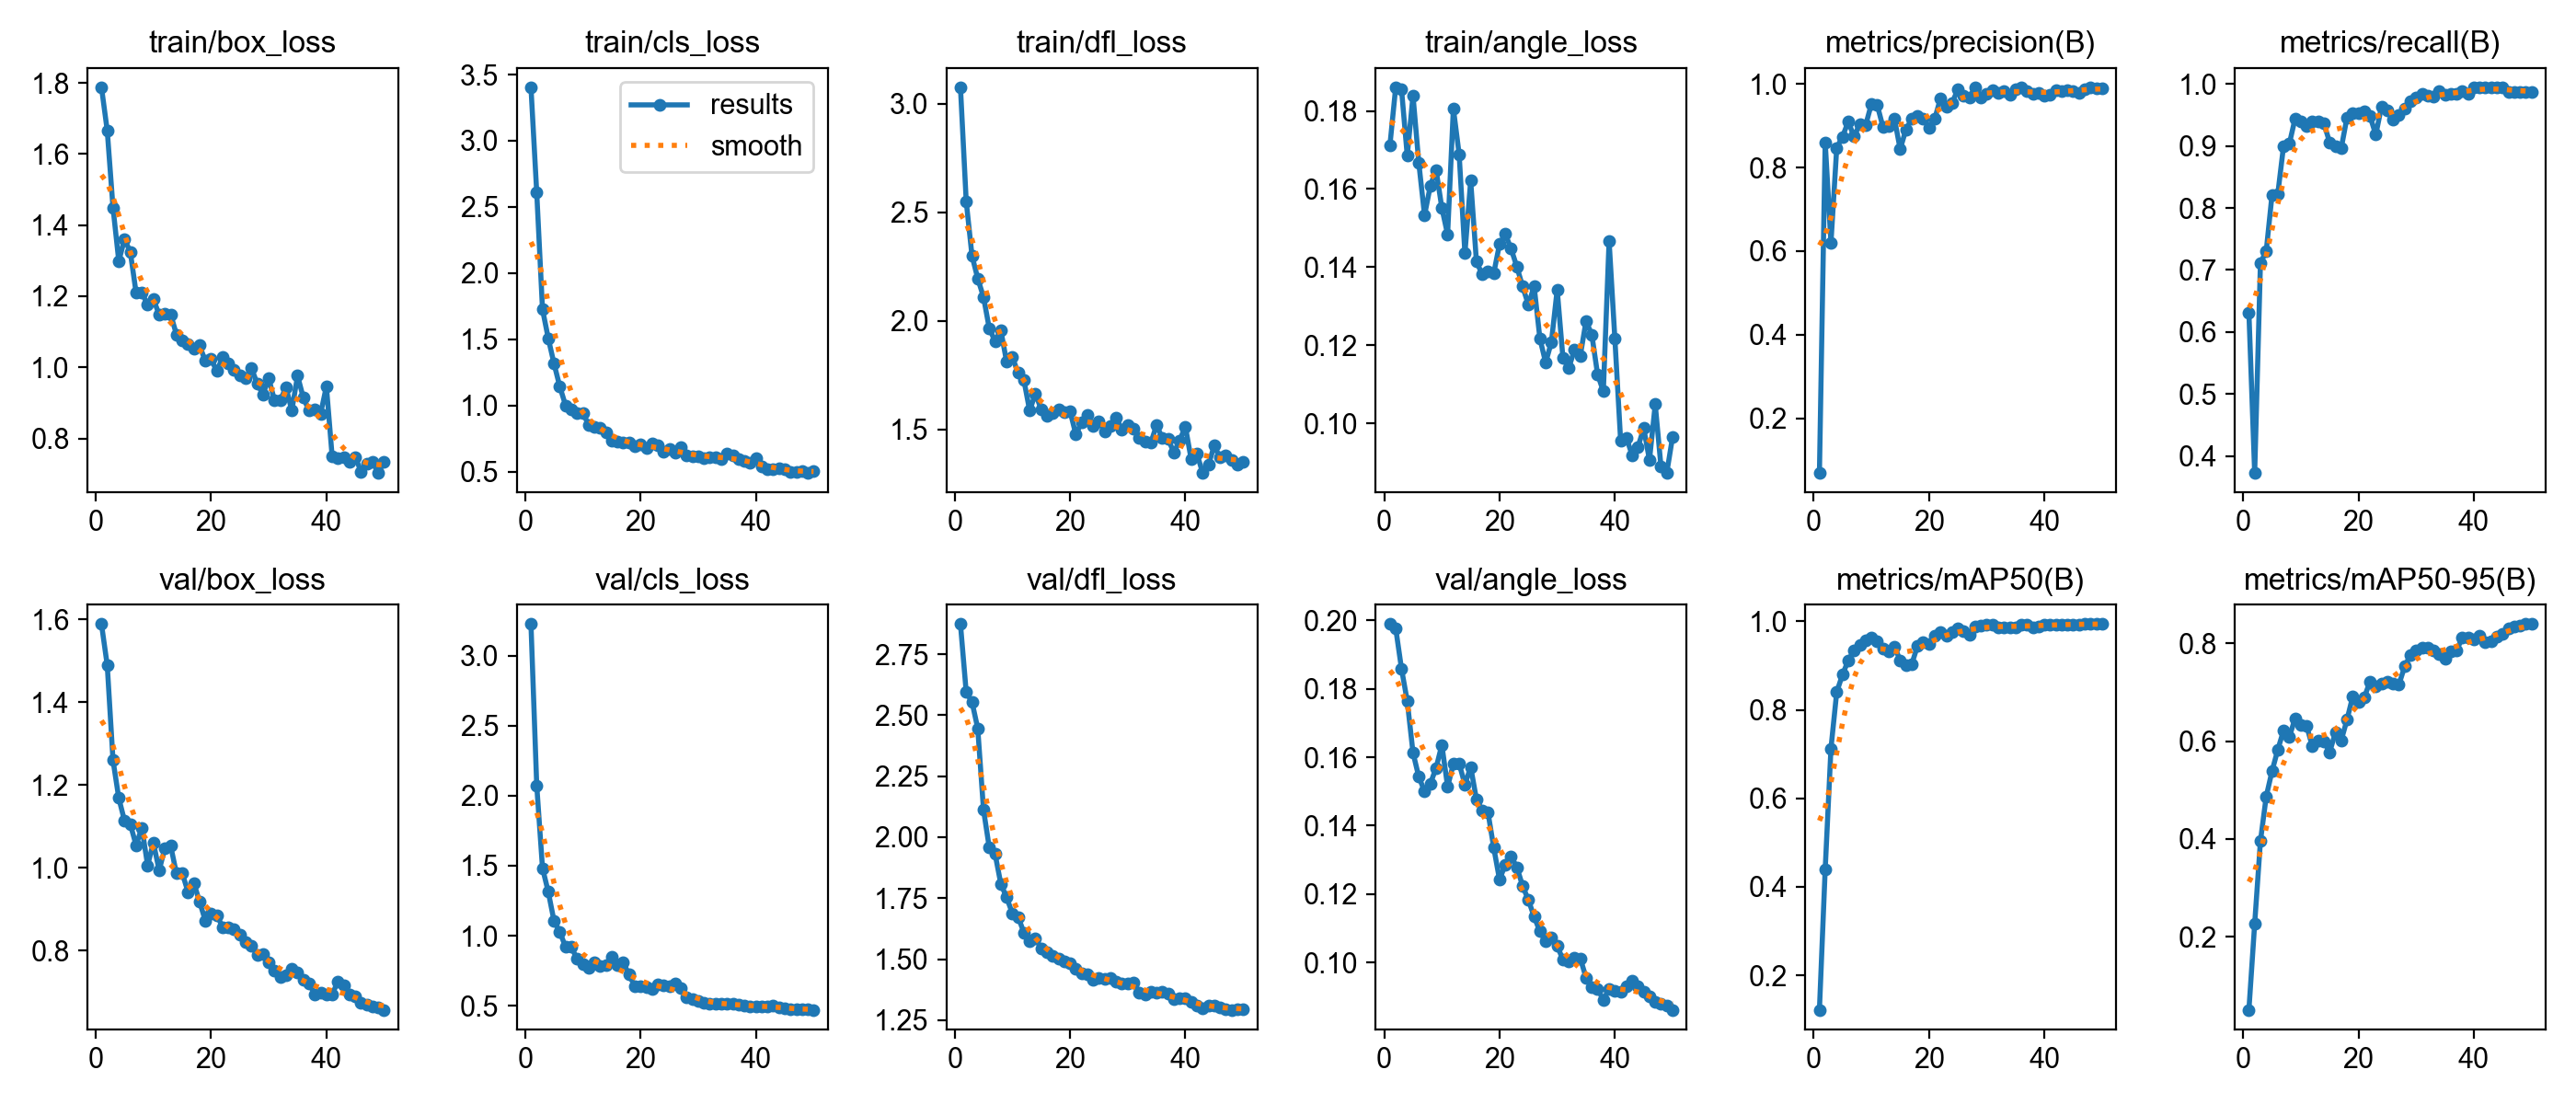

The data file committed next to this chart (first rows):
epoch, time, train/box_loss, train/cls_loss, train/dfl_loss, train/angle_loss, metrics/precision(B), metrics/recall(B), metrics/mAP50(B), metrics/mAP50-95(B), val/box_loss, val/cls_loss, val/dfl_loss, val/angle_loss, lr/pg0, lr/pg1, lr/pg2
1, 33, 1.788, 3.404, 3.076, 0.1713, 0.06957, 0.6311, 0.1221, 0.05125, 1.589, 3.225, 2.874, 0.1989, 0.0001, 0.0001, 0.0001
2, 63.93, 1.666, 2.608, 2.551, 0.186, 0.8606, 0.3729, 0.4395, 0.2271, 1.49, 2.073, 2.594, 0.1976, 0.0002124, 0.0002124, 0.0002124
3, 94.75, 1.449, 1.726, 2.3, 0.1857, 0.62, 0.7115, 0.7127, 0.3959, 1.26, 1.482, 2.555, 0.1859, 0.0003202, 0.0003202, 0.0003202
4, 125.7, 1.299, 1.506, 2.195, 0.1686, 0.8471, 0.7302, 0.8401, 0.4867, 1.169, 1.313, 2.446, 0.1764, 0.0004234, 0.0004234, 0.0004234
5, 157.2, 1.36, 1.315, 2.11, 0.184, 0.8736, 0.8205, 0.8794, 0.5382, 1.113, 1.105, 2.112, 0.1613, 0.0005219, 0.0005219, 0.0005219
6, 188.2, 1.324, 1.142, 1.965, 0.1668, 0.9098, 0.8219, 0.9115, 0.5821, 1.105, 1.028, 1.957, 0.1543, 0.0006158, 0.0006158, 0.0006158
7, 220.2, 1.21, 0.9999, 1.907, 0.1533, 0.8739, 0.8993, 0.9342, 0.6212, 1.055, 0.9188, 1.932, 0.1501, 0.0007051, 0.0007051, 0.0007051
8, 251.2, 1.21, 0.967, 1.957, 0.1608, 0.9044, 0.9032, 0.9466, 0.6082, 1.097, 0.9187, 1.809, 0.1522, 0.0007898, 0.0007898, 0.0007898
9, 283.2, 1.176, 0.9386, 1.812, 0.1649, 0.9004, 0.9437, 0.9565, 0.6458, 1.006, 0.8326, 1.753, 0.1569, 0.0008698, 0.0008698, 0.0008698
10, 314.4, 1.191, 0.9448, 1.833, 0.1552, 0.9513, 0.9393, 0.9629, 0.632, 1.061, 0.7958, 1.688, 0.1636, 0.0009453, 0.0009453, 0.0009453
11, 346, 1.149, 0.8502, 1.76, 0.1484, 0.9506, 0.9324, 0.9559, 0.6312, 0.9936, 0.7693, 1.674, 0.1514, 0.001016, 0.001016, 0.001016
12, 377, 1.151, 0.8388, 1.727, 0.1806, 0.8978, 0.9396, 0.9387, 0.5891, 1.048, 0.8072, 1.609, 0.158, 0.001082, 0.001082, 0.001082
13, 408.3, 1.149, 0.8323, 1.586, 0.1689, 0.8995, 0.9399, 0.9314, 0.6004, 1.053, 0.7813, 1.573, 0.1582, 0.001144, 0.001144, 0.001144
14, 439.8, 1.093, 0.7956, 1.665, 0.1435, 0.9176, 0.9362, 0.9433, 0.5995, 0.9861, 0.7876, 1.587, 0.152, 0.001201, 0.001201, 0.001201
15, 471.7, 1.076, 0.7338, 1.592, 0.1621, 0.8438, 0.9059, 0.9114, 0.5771, 0.9875, 0.8515, 1.544, 0.1572, 0.001205, 0.001205, 0.001205
16, 504.4, 1.065, 0.725, 1.564, 0.1414, 0.8906, 0.9, 0.9, 0.6179, 0.9416, 0.788, 1.53, 0.1477, 0.001172, 0.001172, 0.001172
17, 538.8, 1.052, 0.7204, 1.575, 0.1382, 0.9163, 0.8959, 0.9028, 0.6011, 0.9637, 0.8093, 1.512, 0.1444, 0.001139, 0.001139, 0.001139
18, 571.4, 1.062, 0.719, 1.591, 0.139, 0.9227, 0.9456, 0.9441, 0.6433, 0.9185, 0.721, 1.503, 0.1439, 0.001106, 0.001106, 0.001106
19, 604.7, 1.018, 0.6906, 1.58, 0.1385, 0.9161, 0.9526, 0.9535, 0.691, 0.8724, 0.6397, 1.491, 0.1336, 0.001073, 0.001073, 0.001073
20, 645.1, 1.023, 0.7035, 1.584, 0.1459, 0.8953, 0.9521, 0.9479, 0.6802, 0.889, 0.6386, 1.483, 0.1242, 0.00104, 0.00104, 0.00104
21, 677.4, 0.9896, 0.6768, 1.478, 0.1485, 0.9167, 0.9555, 0.9666, 0.6888, 0.8854, 0.6343, 1.459, 0.1286, 0.001007, 0.001007, 0.001007
22, 711.1, 1.028, 0.7151, 1.531, 0.1447, 0.9658, 0.9478, 0.9761, 0.722, 0.857, 0.6176, 1.442, 0.131, 0.0009739, 0.0009739, 0.0009739
23, 744.4, 1.01, 0.695, 1.565, 0.1402, 0.9461, 0.9182, 0.9669, 0.7115, 0.8569, 0.6503, 1.44, 0.1279, 0.0009409, 0.0009409, 0.0009409
24, 781.6, 0.9935, 0.6504, 1.517, 0.1351, 0.9543, 0.9638, 0.9752, 0.7168, 0.8524, 0.647, 1.417, 0.1224, 0.0009078, 0.0009078, 0.0009078
25, 820.6, 0.9781, 0.667, 1.537, 0.1304, 0.9869, 0.9577, 0.9837, 0.7216, 0.8375, 0.6366, 1.423, 0.1183, 0.0008748, 0.0008748, 0.0008748
26, 858.6, 0.9693, 0.6414, 1.491, 0.1351, 0.9728, 0.9423, 0.9781, 0.7166, 0.821, 0.6555, 1.418, 0.1134, 0.0008418, 0.0008418, 0.0008418
27, 891.7, 0.9979, 0.6874, 1.514, 0.1218, 0.9676, 0.9499, 0.9694, 0.7149, 0.8125, 0.6241, 1.421, 0.1091, 0.0008088, 0.0008088, 0.0008088
28, 923.2, 0.9544, 0.6251, 1.554, 0.1156, 0.9915, 0.9604, 0.9874, 0.7523, 0.79, 0.5583, 1.407, 0.1061, 0.0007758, 0.0007758, 0.0007758
29, 954.5, 0.9239, 0.6157, 1.499, 0.1209, 0.9682, 0.9727, 0.9899, 0.7754, 0.7905, 0.5478, 1.401, 0.1073, 0.0007428, 0.0007428, 0.0007428
30, 985.7, 0.969, 0.613, 1.519, 0.1343, 0.9768, 0.9783, 0.9922, 0.7858, 0.772, 0.5309, 1.4, 0.1049, 0.0007098, 0.0007098, 0.0007098
31, 1017, 0.9072, 0.6032, 1.504, 0.1167, 0.984, 0.9834, 0.9932, 0.791, 0.7509, 0.5213, 1.404, 0.1008, 0.0006768, 0.0006768, 0.0006768
32, 1048, 0.9073, 0.6059, 1.459, 0.1142, 0.978, 0.9809, 0.986, 0.7904, 0.7362, 0.5146, 1.363, 0.1004, 0.0006438, 0.0006438, 0.0006438
33, 1079, 0.9442, 0.6061, 1.443, 0.1189, 0.9834, 0.9788, 0.9862, 0.7853, 0.7399, 0.5134, 1.354, 0.1013, 0.0006108, 0.0006108, 0.0006108
34, 1111, 0.8785, 0.5939, 1.438, 0.1173, 0.9745, 0.9878, 0.986, 0.7769, 0.7549, 0.5161, 1.367, 0.1013, 0.0005778, 0.0005778, 0.0005778
35, 1142, 0.9764, 0.6323, 1.519, 0.1262, 0.9868, 0.982, 0.986, 0.7677, 0.7477, 0.513, 1.364, 0.09564, 0.0005448, 0.0005448, 0.0005448
36, 1174, 0.9145, 0.619, 1.461, 0.1228, 0.992, 0.9834, 0.9927, 0.784, 0.7301, 0.5108, 1.366, 0.09284, 0.0005118, 0.0005118, 0.0005118
37, 1205, 0.8784, 0.5905, 1.457, 0.1126, 0.9829, 0.9834, 0.9917, 0.7851, 0.7205, 0.5081, 1.358, 0.0924, 0.0004788, 0.0004788, 0.0004788
38, 1236, 0.8826, 0.5827, 1.393, 0.1082, 0.9764, 0.989, 0.9869, 0.8111, 0.6942, 0.4975, 1.337, 0.08907, 0.0004458, 0.0004458, 0.0004458
39, 1268, 0.8699, 0.5648, 1.449, 0.1467, 0.9786, 0.9834, 0.9877, 0.8119, 0.6979, 0.4965, 1.339, 0.09239, 0.0004127, 0.0004127, 0.0004127
40, 1299, 0.9464, 0.5976, 1.513, 0.1217, 0.9719, 0.9946, 0.992, 0.8075, 0.693, 0.4961, 1.339, 0.09168, 0.0003797, 0.0003797, 0.0003797
41, 1331, 0.7488, 0.5384, 1.363, 0.09565, 0.973, 0.9942, 0.9921, 0.8158, 0.6934, 0.4934, 1.326, 0.09145, 0.0003467, 0.0003467, 0.0003467
42, 1363, 0.7446, 0.5198, 1.388, 0.09639, 0.9861, 0.9937, 0.9925, 0.8028, 0.7259, 0.4974, 1.308, 0.09309, 0.0003137, 0.0003137, 0.0003137
43, 1394, 0.7475, 0.5159, 1.299, 0.0919, 0.9836, 0.9946, 0.9925, 0.8043, 0.7152, 0.499, 1.299, 0.09472, 0.0002807, 0.0002807, 0.0002807
44, 1427, 0.7353, 0.5263, 1.336, 0.09399, 0.9849, 0.9946, 0.993, 0.8139, 0.6944, 0.4889, 1.308, 0.09299, 0.0002477, 0.0002477, 0.0002477
45, 1458, 0.7483, 0.5145, 1.425, 0.09882, 0.9836, 0.994, 0.9931, 0.8189, 0.6884, 0.4836, 1.311, 0.09141, 0.0002147, 0.0002147, 0.0002147
46, 1490, 0.7069, 0.4973, 1.37, 0.09067, 0.9787, 0.9876, 0.9932, 0.8297, 0.6731, 0.4768, 1.304, 0.09002, 0.0001817, 0.0001817, 0.0001817
47, 1525, 0.7298, 0.4979, 1.38, 0.1049, 0.9864, 0.9876, 0.9937, 0.8339, 0.6685, 0.473, 1.295, 0.08853, 0.0001487, 0.0001487, 0.0001487
48, 1556, 0.7353, 0.5019, 1.36, 0.08896, 0.9907, 0.9876, 0.9937, 0.836, 0.6654, 0.4723, 1.292, 0.08812, 0.0001157, 0.0001157, 0.0001157
49, 1587, 0.703, 0.489, 1.339, 0.08736, 0.9895, 0.9876, 0.9937, 0.8389, 0.662, 0.4717, 1.294, 0.08743, 8.26832e-05, 8.26832e-05, 8.26832e-05
50, 1618, 0.735, 0.5035, 1.35, 0.09654, 0.9897, 0.9876, 0.9937, 0.8386, 0.6568, 0.4706, 1.296, 0.08622, 4.96766e-05, 4.96766e-05, 4.96766e-05
